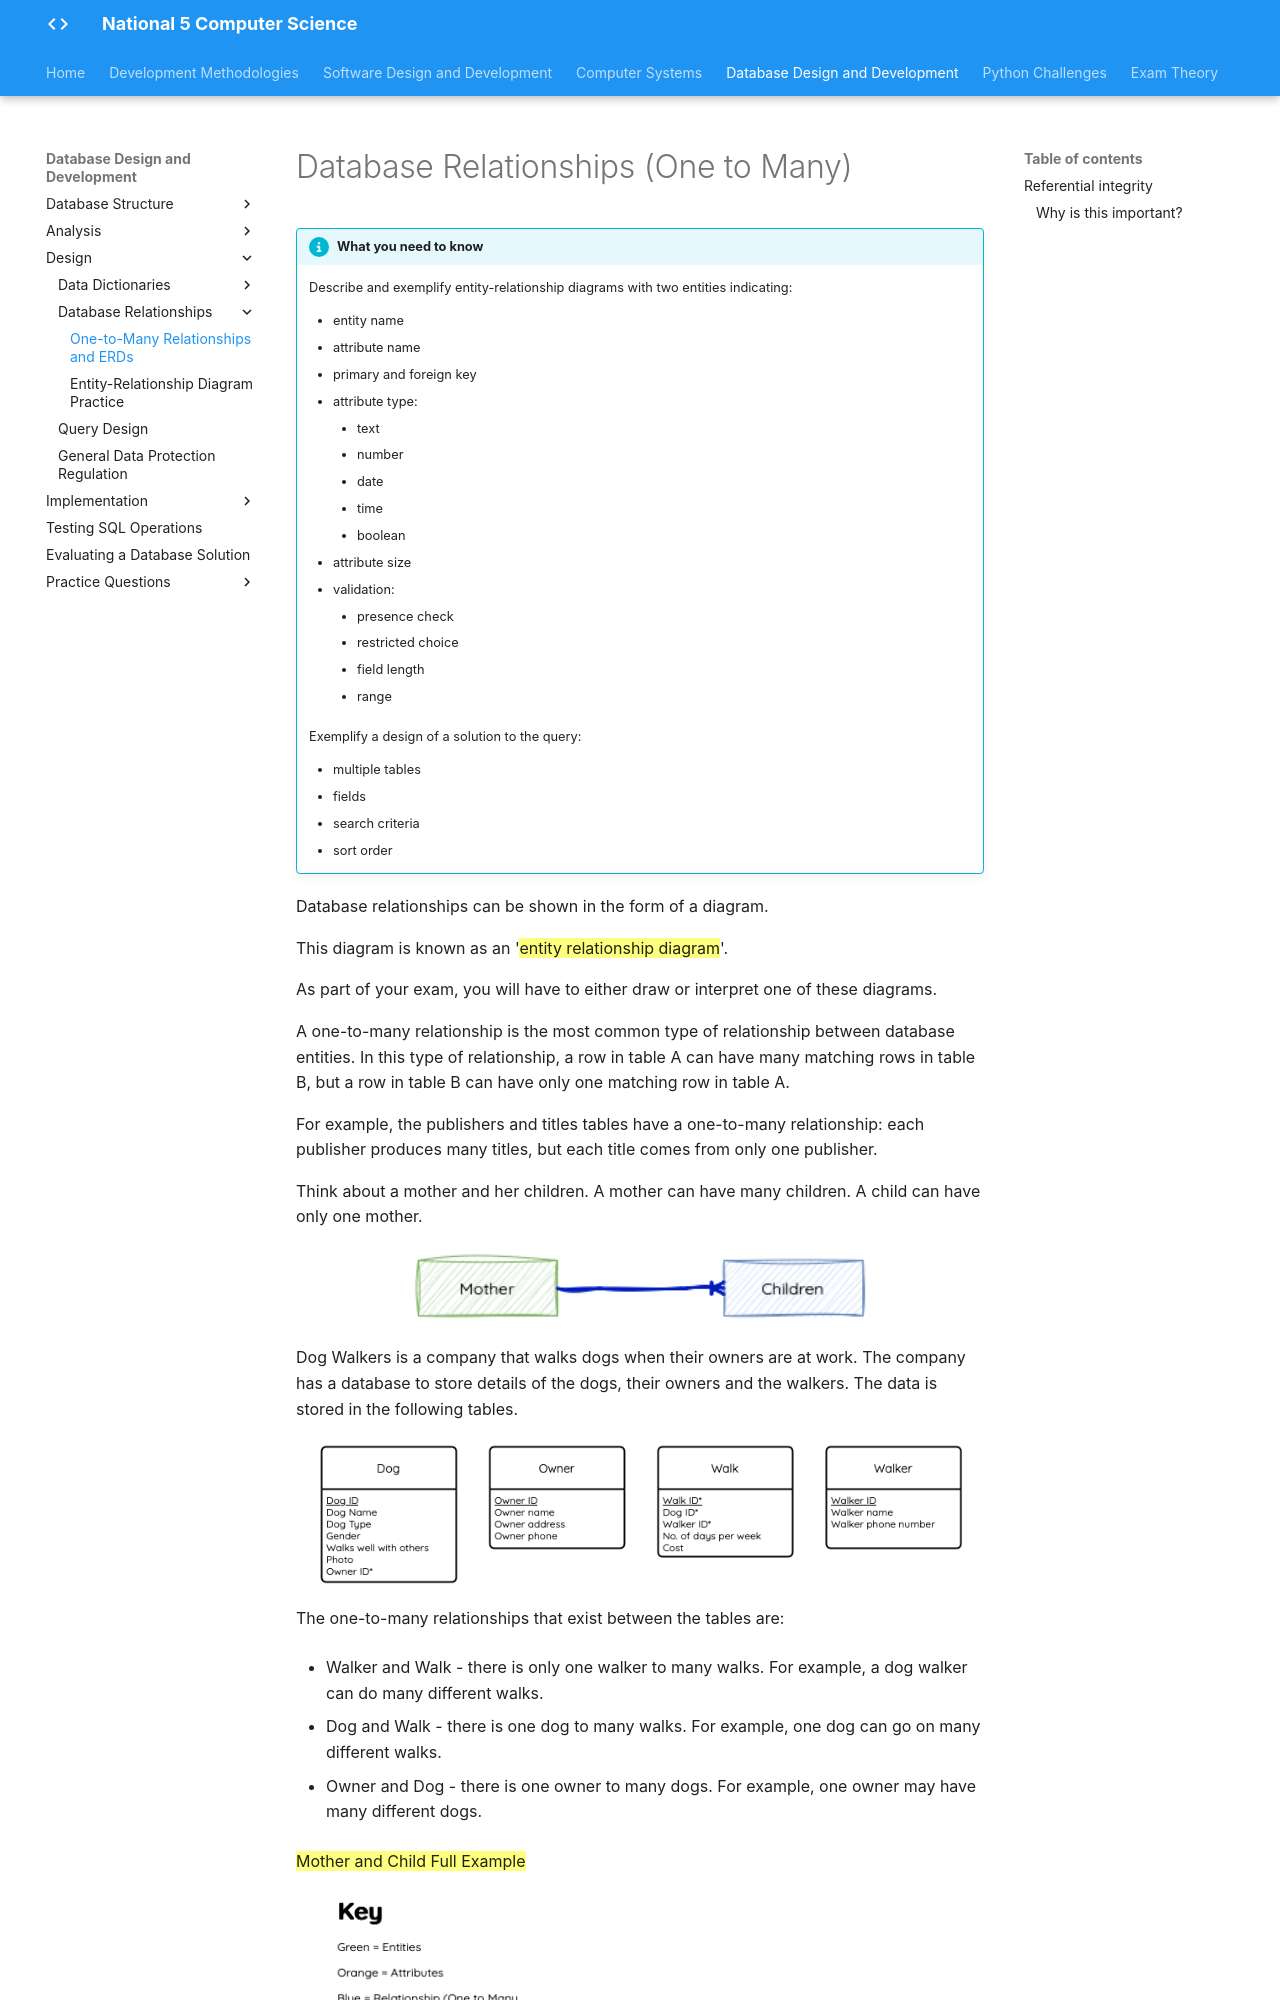

repository: Mr-Wood-CS/LN-National-5 · page: 04-ddd/4.3-design/3.3.2-entity-relationship-diagrams/3.3.2-db-relationships/index.html · generator: mkdocs

# Database Relationships (One to Many)

!!! info "What you need to know"

    Describe and exemplify entity-relationship diagrams with two entities indicating:

    * entity name
    * attribute name
    * primary and foreign key
    * attribute type:
        * text
        * number
        * date
        * time
        * boolean
    * attribute size
    * validation:
        * presence check
        * restricted choice
        * field length
        * range
    
    Exemplify a design of a solution to the query:

    * multiple tables
    * fields
    * search criteria
    * sort order


Database relationships can be shown in the form of a diagram. 

This diagram is known as an '==entity relationship diagram=='. 

As part of your exam, you will have to either draw or interpret one of these diagrams. 

A one-to-many relationship is the most common type of relationship between database entities. In this type of relationship, a row in table A can have many matching rows in table B, but a row in table B can have only one matching row in table A. 

For example, the publishers and titles tables have a one-to-many relationship: each publisher produces many titles, but each title comes from only one publisher.

Think about a mother and her children. A mother can have many children. A child can have only one mother. 

<figure markdown="span">
  ![](../../../_assets/Images/3-ddd-006.png){ width="500" }
</figure>

Dog Walkers is a company that walks dogs when their owners are at work. The company has a database to store details of the dogs, their owners and the walkers. The data is stored in the following tables.

<figure markdown="span">
  ![](../../../_assets/Images/3-ddd-007.png){ width="800" }
</figure>

The one-to-many relationships that exist between the tables are:

* Walker and Walk - there is only one walker to many walks. For example, a dog walker can do many different walks.

* Dog and Walk - there is one dog to many walks. For example, one dog can go on many different walks.

* Owner and Dog - there is one owner to many dogs. For example, one owner may have many different dogs.
